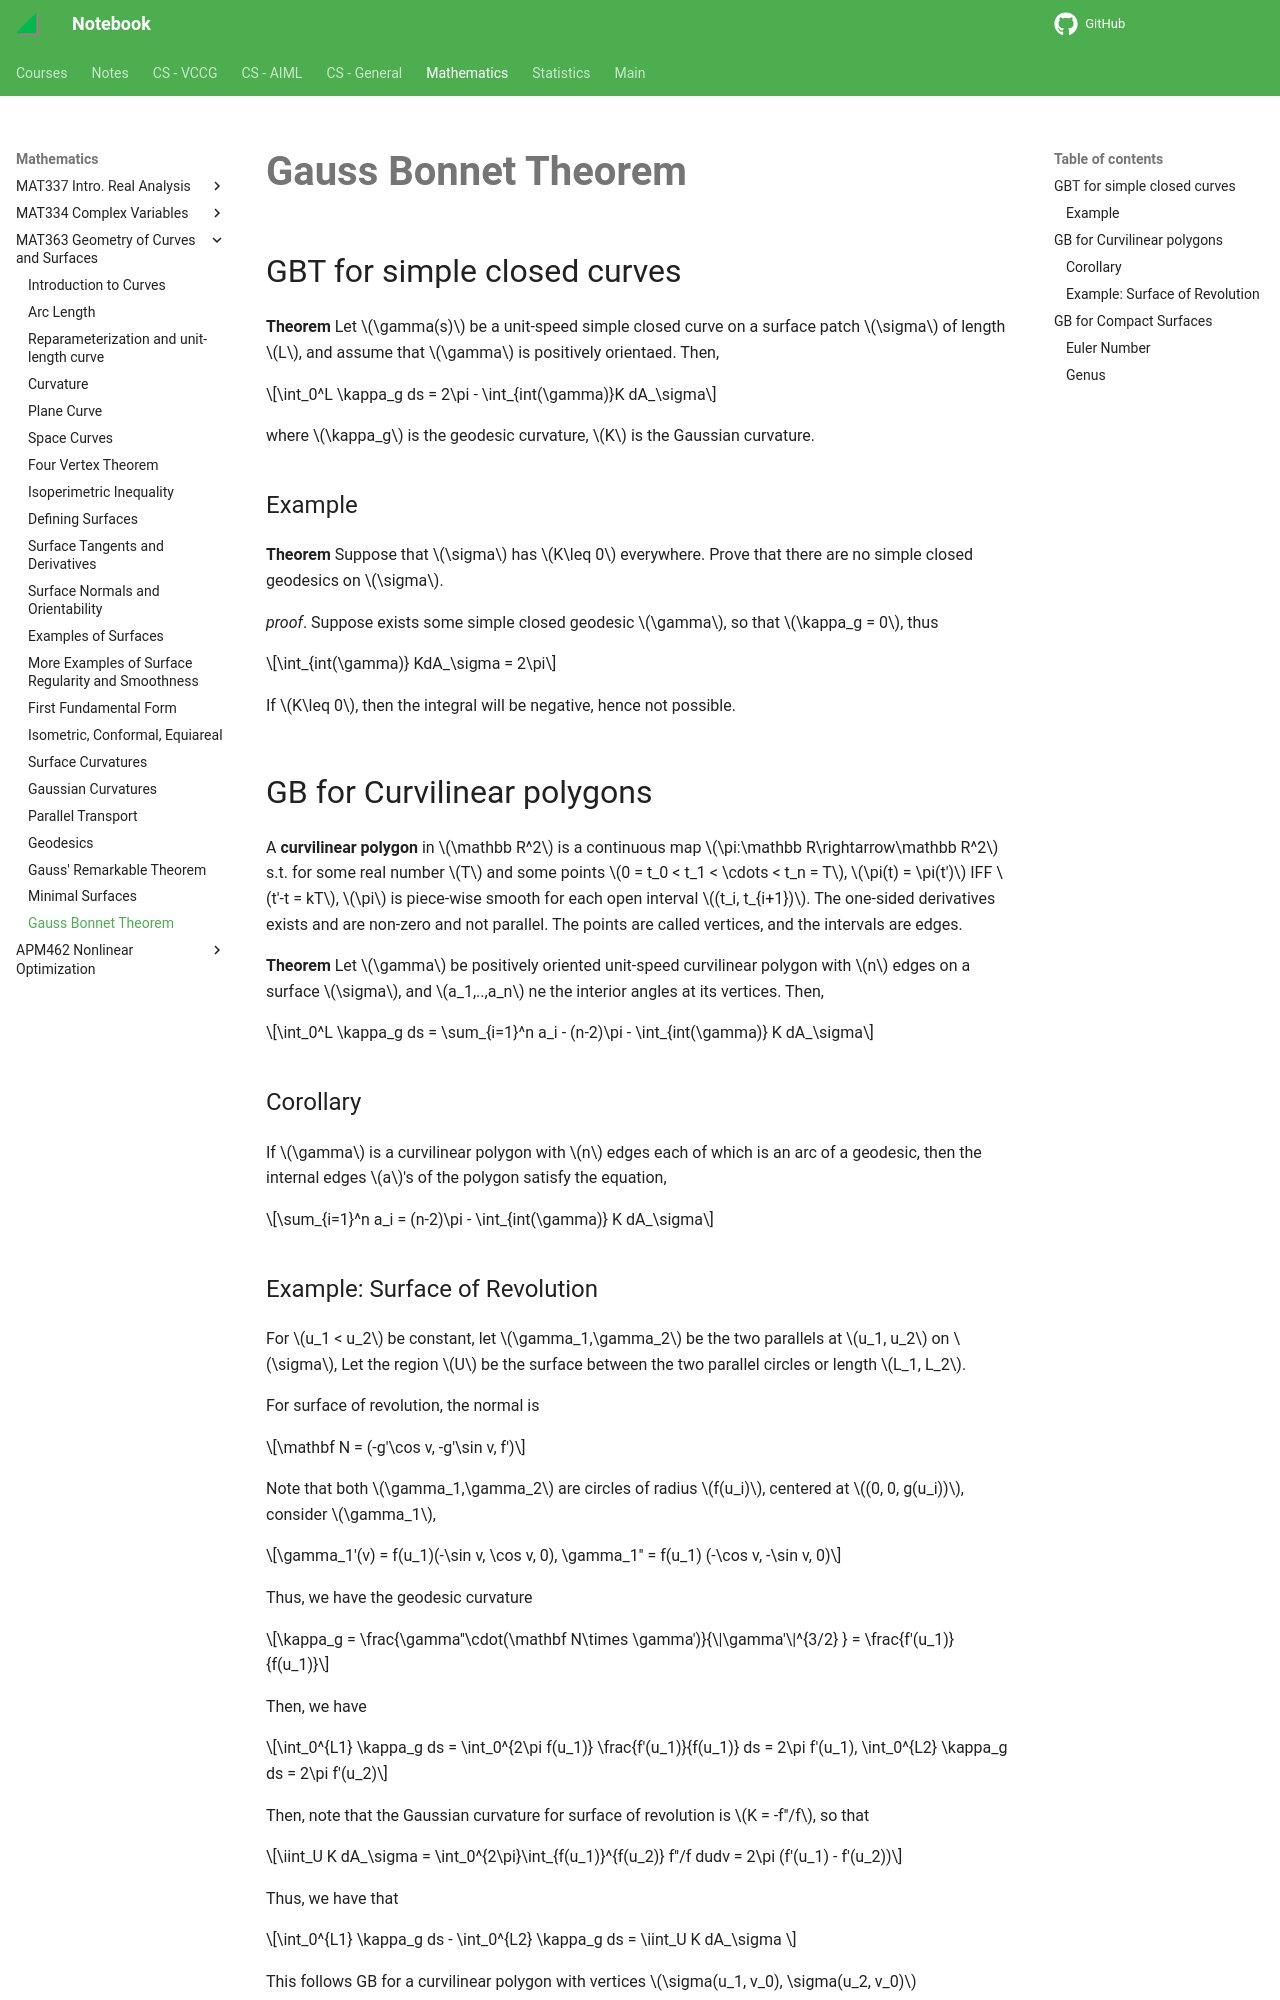

repository: haoda-li/notebook · page: math/mat363/gbt.html · generator: mkdocs

# Gauss Bonnet Theorem

## GBT for simple closed curves

__Theorem__ Let $\gamma(s)$ be a unit-speed simple closed curve on a surface patch $\sigma$ of length $L$, and assume that $\gamma$ is positively orientaed. Then, 

$$\int_0^L \kappa_g ds = 2\pi - \int_{int(\gamma)}K dA_\sigma$$

where $\kappa_g$ is the geodesic curvature, $K$ is the Gaussian curvature. 

### Example

__Theorem__ Suppose that $\sigma$ has $K\leq 0$ everywhere. Prove that there are no simple closed geodesics on $\sigma$. 

_proof_. Suppose exists some simple closed geodesic $\gamma$, so that $\kappa_g = 0$, thus 

$$\int_{int(\gamma)} KdA_\sigma = 2\pi$$

If $K\leq 0$, then the integral will be negative, hence not possible. 

## GB for Curvilinear polygons
A __curvilinear polygon__ in $\mathbb R^2$ is a continuous map $\pi:\mathbb R\rightarrow\mathbb R^2$ s.t. for some real number $T$ and some points $0 = t_0 < t_1 < \cdots < t_n = T$, $\pi(t) = \pi(t')$ IFF $t'-t = kT$, $\pi$ is piece-wise smooth for each open interval $(t_i, t_{i+1})$. The one-sided derivatives exists and are non-zero and not parallel. The points are called vertices, and the intervals are edges. 

__Theorem__ Let $\gamma$ be positively oriented unit-speed curvilinear polygon with $n$ edges on a surface $\sigma$, and $a_1,..,a_n$ ne the interior angles at its vertices. Then, 

$$\int_0^L \kappa_g ds = \sum_{i=1}^n a_i - (n-2)\pi - \int_{int(\gamma)} K dA_\sigma$$


### Corollary 
If $\gamma$ is a curvilinear polygon with $n$ edges each of which is an arc of a geodesic, then the internal edges $a$'s of the polygon satisfy the equation, 

$$\sum_{i=1}^n a_i = (n-2)\pi - \int_{int(\gamma)} K dA_\sigma$$
